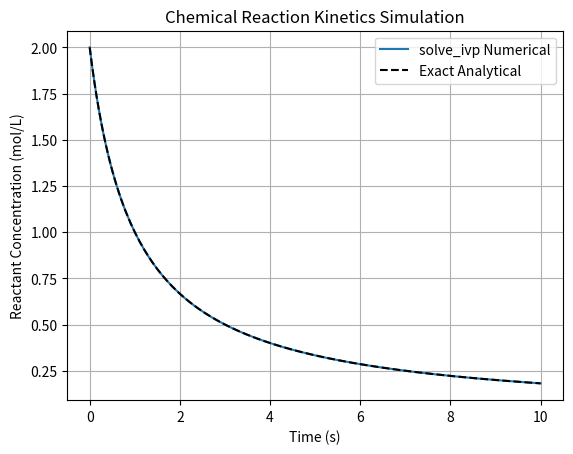

Write Python code to recreate this figure.
import numpy as np
from scipy.integrate import solve_ivp
import matplotlib.pyplot as plt

# Chemical reaction kinetics: Second-order reactant consumption A -> Products
# dA/dt = -k * A^2
k_rate = 0.5
A_initial = [2.0]  # Initial concentration of reactant A (mol/L)

def chemical_reaction(t, A):
    return [-k_rate * (A[0] ** 2)]

t_eval_chem = np.linspace(0, 10, 200)
solution_chem = solve_ivp(
    chemical_reaction,
    (0, 10),
    A_initial,
    t_eval=t_eval_chem,
    rtol=1e-8,
    atol=1e-10
)

# Exact analytical solution for second-order reaction: A(t) = A_0 / (1 + k * A_0 * t)
exact_chem = A_initial[0] / (1.0 + k_rate * A_initial[0] * solution_chem.t)

print("Solver success:", solution_chem.success)
print(f"Reactant concentration at t=10s: {solution_chem.y[0, -1]:.4f} mol/L")
print(f"Maximum error against exact solution: {np.max(np.abs(solution_chem.y[0] - exact_chem)):.3e}")

plt.plot(solution_chem.t, solution_chem.y[0], label="solve_ivp Numerical")
plt.plot(solution_chem.t, exact_chem, linestyle="--", label="Exact Analytical", color="black")
plt.xlabel("Time (s)")
plt.ylabel("Reactant Concentration (mol/L)")
plt.title("Chemical Reaction Kinetics Simulation")
plt.legend()
plt.grid(True)
plt.show()

"""
E. Real-World Application: Chemical Reaction Kinetics Simulation
Assumptions: A second-order chemical reaction consumes reactant A over a 10-second window. The rate of consumption depends quadratically on the concentration.
Input Data: Reaction rate constant k = 0.5, initial concentration A_0 = 2.0 mol/L, and a time span from 0 to 10 seconds.
Output: The numerical concentration values of reactant A over time, compared against the exact analytical solution with a validation plot.
Interpretation: I adapted this script to model chemical reaction dynamics using SciPy's advanced ODE solver. Unlike simple manual integration, `solve_ivp` automatically manages step sizes to handle non-linear differential equations with high precision. The output plot shows the concentration dropping sharply at first due to high initial concentration, and then slowing down as reactant A is depleted.
"""
